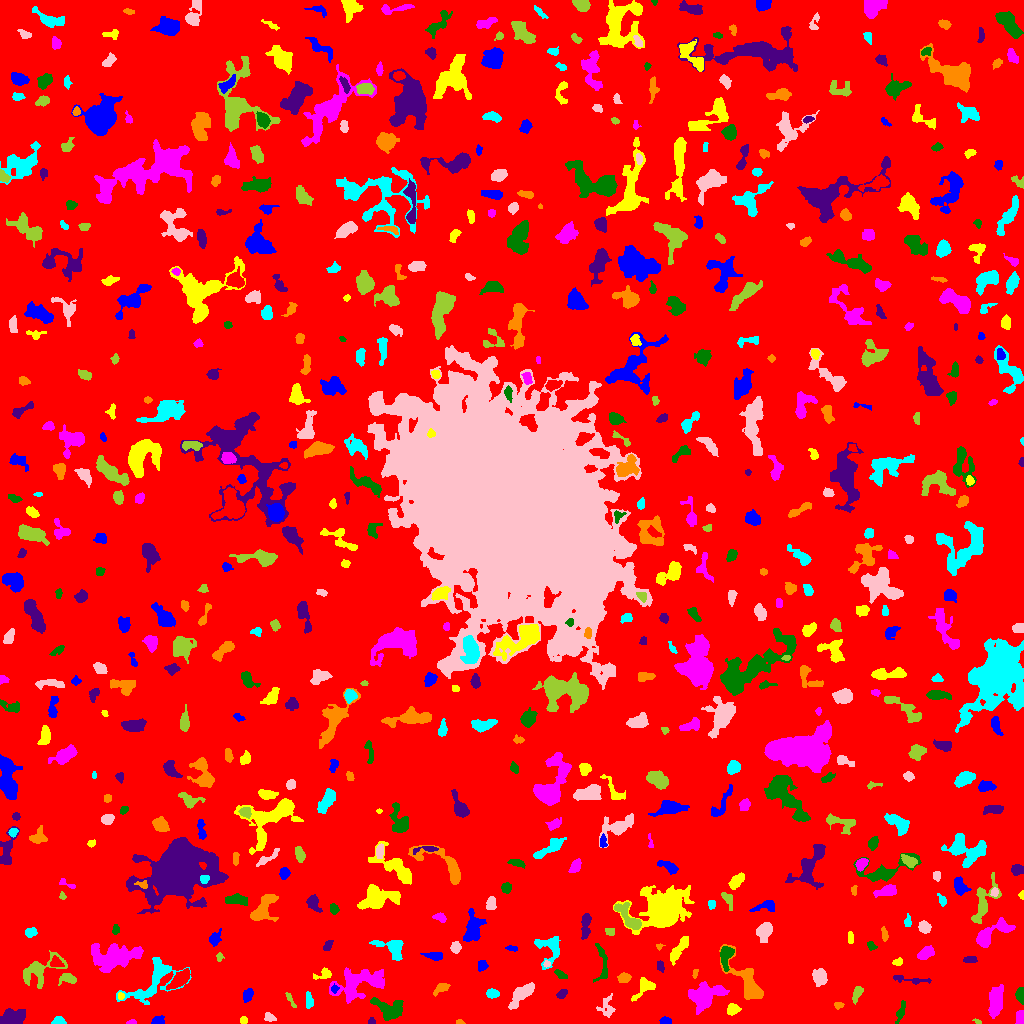

The file beside this chart, header and first rows:
ID, X, Y, A, B, theta, total_flux, mu_max, mu_median, mu_mean, R_fwhm, R_e, R10, R90, x_start, x_end, y_start, y_end, area, greylevel
0, 507.7, 516.2, 301.1, 299.4, 1.457, 1437982, 12.0, 1.0, 1.74, 65.22, 235.9, 89.44, 383.7, 0, 1023, 0, 1023, 826504, 1.74
1, 157.5, 2.675, 3.249, 2.066, 0.2533, 440.0, 9.0, 4.0, 4.4, 3.568, 3.09, 1.128, 4.918, 151, 164, 0, 8, 100, 7.4
2, 243.5, 3.5, 1.819, 1.539, 0.0, 68.0, 3.0, 1.0, 1.214, 2.523, 2.111, 0.7979, 3.432, 240, 247, 0, 7, 56, 6.214
3, 131.8, 1.234, 2.26, 1.126, 0.1159, 107.0, 5.0, 2.0, 2.488, 2.585, 1.871, 0.7979, 2.985, 126, 136, 0, 4, 43, 7.488
4, 900.6, 11.76, 5.436, 1.702, 1.256, 235.0, 4.0, 1.0, 1.767, 4.583, 3.523, 1.262, 5.836, 895, 905, 0, 23, 133, 5.767
5, 371.5, 1.651, 1.634, 1.492, 0.0, 86.0, 5.0, 2.0, 1.87, 2.111, 1.784, 0.5642, 3.038, 368, 375, 0, 6, 46, 6.87
6, 459.5, 1.045, 1.752, 0.976, 0.0, 44.0, 3.0, 1.0, 1.158, 2.111, 1.596, 0.5642, 2.585, 456, 465, 0, 4, 38, 6.158
7, 58.57, 2.432, 2.987, 2.026, 0.02865, 278.0, 6.0, 3.0, 2.989, 4.107, 2.985, 1.128, 4.618, 51, 66, 0, 7, 93, 6.989
8, 269.4, 5.773, 2.593, 1.775, -0.4285, 88.0, 3.0, 1.0, 0.9888, 2.764, 2.523, 0.7979, 4.068, 264, 276, 2, 11, 89, 5.989
9, 977.5, 1.745, 2.209, 1.142, -0.3933, 94.0, 5.0, 2.0, 2.611, 2.326, 1.871, 0.7979, 2.932, 972, 981, 0, 5, 36, 6.611
10, 631.4, 4.015, 2.74, 2.517, 1.261, 464.0, 9.0, 4.0, 3.835, 3.989, 3.338, 1.262, 5.171, 626, 637, 0, 11, 121, 7.835
11, 665, 2.745, 2.946, 1.722, -0.02824, 200.0, 4.0, 2.0, 2.5, 4.549, 2.932, 1.128, 4.406, 659, 671, 0, 7, 80, 6.5
12, 732.5, 14.25, 3.098, 2.566, 0.09822, 358.0, 6.0, 2.5, 2.712, 4.583, 3.523, 1.382, 5.557, 727, 741, 8, 20, 132, 6.712
13, 1020, 5.149, 3.932, 2.091, 1.498, 631.0, 12.0, 6.0, 5.789, 4.222, 3.478, 1.262, 5.262, 1015, 1023, 0, 13, 109, 8.789
14, 389.6, 14.25, 8.167, 4.659, -0.2845, 1918, 9.0, 4.0, 4.534, 8.195, 6.676, 2.646, 10.19, 370, 403, 3, 26, 423, 7.534
15, 10.79, 5.508, 6.145, 3.708, 0.2489, 1283, 9.0, 3.0, 3.751, 6.05, 5.499, 2.111, 8.849, 0, 25, 0, 15, 342, 7.751
16, 838.6, 17.96, 2.021, 1.502, -0.136, 96.0, 3.0, 2.0, 1.574, 3.241, 2.185, 0.9772, 3.432, 834, 844, 14, 21, 61, 7.574
17, 308.8, 23.21, 4.564, 1.809, -1.516, 177.0, 2.0, 2.0, 1.566, 5.971, 3.742, 1.596, 5.47, 306, 313, 15, 32, 113, 6.566
18, 606.8, 15.92, 5.522, 4.229, 1.473, 251.0, 3.0, 1.0, 1.274, 4.297, 4.514, 1.871, 7.225, 596, 615, 6, 30, 197, 5.274
19, 857.2, 30.11, 4.119, 1.944, 1.13, 366.0, 6.0, 2.0, 2.815, 4.514, 3.432, 1.382, 5.441, 852, 863, 19, 37, 130, 6.815
20, 798.7, 24.75, 5.274, 1.833, 0.05361, 289.0, 5.0, 2.0, 2.064, 3.742, 3.478, 1.262, 5.89, 787, 807, 19, 30, 140, 6.064
21, 247.8, 28.58, 3.357, 2.092, 1.148, 202.0, 4.0, 1.0, 1.629, 4.297, 3.29, 1.382, 5.412, 243, 253, 21, 35, 124, 7.629
22, 120.9, 27.5, 1.617, 1.311, -0.0, 44.0, 2.0, 1.0, 0.9362, 3.09, 1.784, 0.7979, 2.821, 118, 124, 24, 31, 47, 9.936
23, 703.9, 26.54, 7.786, 5.412, 0.4744, 4027, 20.0, 4.0, 6.253, 6.604, 6.794, 2.585, 12.17, 688, 729, 9, 42, 644, 9.253
24, 1020, 28.22, 3.241, 2.039, -1.462, 383.0, 7.0, 2.0, 3.218, 3.827, 3.09, 1.262, 5.078, 1015, 1023, 19, 36, 119, 7.218
25, 561.8, 29.55, 2.795, 1.848, 0.6181, 227.0, 6.0, 2.0, 2.609, 3.613, 2.932, 1.128, 4.583, 556, 567, 25, 34, 87, 6.609
26, 440.9, 35.22, 4.278, 2.144, 0.5252, 428.0, 6.0, 3.0, 3.292, 5.232, 3.7, 1.493, 5.642, 433, 450, 27, 40, 130, 8.292
27, 492.2, 30.02, 2.93, 2.149, -0.05611, 363.0, 6.0, 3.0, 3.27, 4.687, 3.241, 1.382, 4.983, 486, 499, 25, 35, 111, 7.27
28, 521.5, 29.36, 7.973, 2.96, 0.7623, 1217, 9.0, 3.0, 3.528, 5.971, 5.67, 2.185, 8.885, 508, 534, 14, 41, 345, 7.528
29, 290.1, 23.91, 5.217, 1.051, -1.067, 91.0, 3.0, 1.0, 1.167, 2.706, 2.523, 0.9772, 4.107, 285, 296, 16, 31, 78, 7.167
30, 404.3, 44.13, 5.059, 4.686, -0.7851, 2347, 13.0, 5.0, 5.484, 7.159, 6.155, 2.459, 9.723, 392, 415, 33, 58, 428, 9.484
31, 334.1, 34.61, 1.935, 1.69, 1.137, 92.0, 4.0, 2.0, 1.643, 3.038, 2.185, 0.7979, 3.478, 331, 339, 30, 40, 56, 9.643
32, 644.4, 36.59, 6.307, 3.315, 0.7898, 559.0, 7.0, 2.0, 2.43, 4.107, 4.334, 1.596, 7.399, 631, 655, 22, 46, 230, 6.43
33, 995.4, 21.53, 7.943, 3.164, 1.413, 1639, 8.0, 4.0, 4.17, 8.117, 6.333, 2.523, 9.966, 988, 1003, 5, 39, 393, 7.17
34, 602.6, 58.37, 11.21, 3.11, -1.48, 349.0, 4.0, 1.0, 1.524, 5.412, 4.754, 1.596, 7.797, 593, 607, 41, 80, 229, 5.524
35, 910.4, 43.82, 11.1, 1.618, -0.1118, 238.0, 3.0, 1.0, 1.442, 4.478, 4.107, 1.493, 6.652, 893, 931, 39, 48, 165, 5.442
36, 623.9, 45.83, 3.1, 2.187, 0.1321, 357.0, 7.0, 3.0, 3.025, 3.785, 3.338, 1.262, 5.232, 617, 631, 41, 51, 118, 7.025
37, 153.7, 43.08, 16.97, 7.91, 0.683, 2849, 9.0, 3.0, 3.593, 8.311, 8.777, 3.29, 14.18, 116, 191, 19, 66, 793, 6.593
38, 819.9, 46.24, 3.746, 3.165, -1.317, 835.0, 9.0, 4.0, 3.813, 5.171, 4.37, 1.784, 6.91, 812, 827, 37, 55, 219, 7.813
39, 68.37, 44.32, 4.722, 2.416, -0.05587, 316.0, 5.0, 2.0, 2.079, 3.827, 3.7, 1.382, 6.129, 58, 76, 38, 50, 152, 7.079
40, 179.9, 44.3, 6.408, 2.503, 0.7187, 949.0, 8.0, 3.0, 3.33, 6.05, 4.918, 1.954, 8.019, 166, 189, 34, 55, 285, 9.33
41, 482.1, 57.99, 2.664, 2.202, 1.212, 177.0, 4.0, 2.0, 1.788, 4.146, 2.985, 1.128, 4.82, 478, 488, 52, 63, 99, 6.788
42, 323.8, 49.48, 4.786, 2.488, 0.3329, 289.0, 5.0, 2.0, 2.223, 3.7, 3.568, 1.382, 5.614, 313, 331, 44, 56, 130, 8.223
43, 357.8, 39.71, 13.5, 6.128, 0.2933, 2968, 12.0, 3.0, 3.335, 7.136, 8.215, 3.038, 13.92, 329, 384, 20, 56, 890, 7.335
44, 560.9, 48.91, 3.424, 1.471, -0.5605, 143.0, 4.0, 2.0, 1.607, 4.068, 2.877, 1.128, 4.297, 554, 567, 45, 54, 89, 7.607
45, 660.3, 57.2, 3.028, 1.73, -1.272, 156.0, 4.0, 2.0, 2.053, 4.297, 2.932, 1.128, 4.334, 657, 664, 51, 63, 76, 6.053
46, 694.8, 49.55, 2.432, 1.033, 1.394, 58.0, 3.0, 1.0, 1.208, 2.326, 1.871, 0.5642, 3.09, 692, 698, 45, 54, 48, 7.208
47, 550, 74.97, 7.816, 6.483, -1.281, 880.0, 8.0, 2.0, 2.385, 5.109, 5.754, 2.185, 9.202, 534, 560, 54, 87, 369, 6.385
48, 546.5, 59.51, 1.616, 1.513, 0.3925, 70.0, 3.0, 2.0, 1.591, 2.764, 2.034, 0.7979, 3.09, 543, 550, 56, 63, 44, 8.591
49, 38.53, 53.15, 11.12, 5.496, 0.4873, 1326, 10.0, 2.0, 2.615, 4.478, 6.482, 2.257, 10.63, 23, 67, 35, 73, 507, 6.615
50, 56.2, 60.46, 3.337, 2.43, -0.4202, 265.0, 5.0, 2.0, 2.284, 3.989, 3.385, 1.382, 5.109, 50, 64, 57, 68, 116, 9.284
51, 434.2, 67.73, 4.686, 1.937, -0.09335, 312.0, 4.0, 2.0, 2.261, 5.809, 3.827, 1.493, 5.726, 420, 442, 63, 71, 138, 7.261
52, 897.6, 61.36, 2.529, 1.741, 0.2634, 140.0, 4.0, 2.0, 2.0, 3.742, 2.646, 0.9772, 4.146, 892, 902, 58, 66, 70, 6.0
53, 925.4, 69.62, 4.33, 2.116, 0.4188, 246.0, 3.0, 1.0, 1.367, 5.109, 3.827, 1.596, 5.917, 917, 934, 64, 78, 180, 6.367
54, 725.9, 67.79, 5.642, 2.765, 1.441, 928.0, 11.0, 3.0, 4.052, 4.334, 4.37, 1.596, 7.181, 720, 734, 52, 77, 229, 10.05
55, 970.2, 64.12, 3.136, 1.214, -0.004743, 76.0, 3.0, 1.0, 0.8444, 2.523, 2.394, 0.9772, 3.868, 963, 977, 61, 67, 90, 5.844
56, 746.9, 41.92, 14.12, 4.932, -0.9817, 2680, 10.0, 4.0, 4.33, 8.556, 7.59, 2.932, 12.32, 719, 763, 24, 79, 619, 7.33
57, 392.5, 75.04, 7.985, 4.573, -0.4727, 1395, 8.0, 4.0, 4.177, 7.756, 5.863, 2.326, 9.062, 369, 403, 63, 83, 334, 7.177
58, 455.5, 76.19, 2.676, 2.223, 1.351, 386.0, 8.0, 3.0, 3.541, 4.068, 3.141, 1.262, 4.983, 450, 461, 70, 82, 109, 8.541
59, 219.3, 66.64, 2.036, 1.563, 1.486, 124.0, 5.0, 2.0, 2.255, 2.706, 2.185, 0.7979, 3.568, 216, 224, 62, 71, 55, 7.255
... 605 more rows
